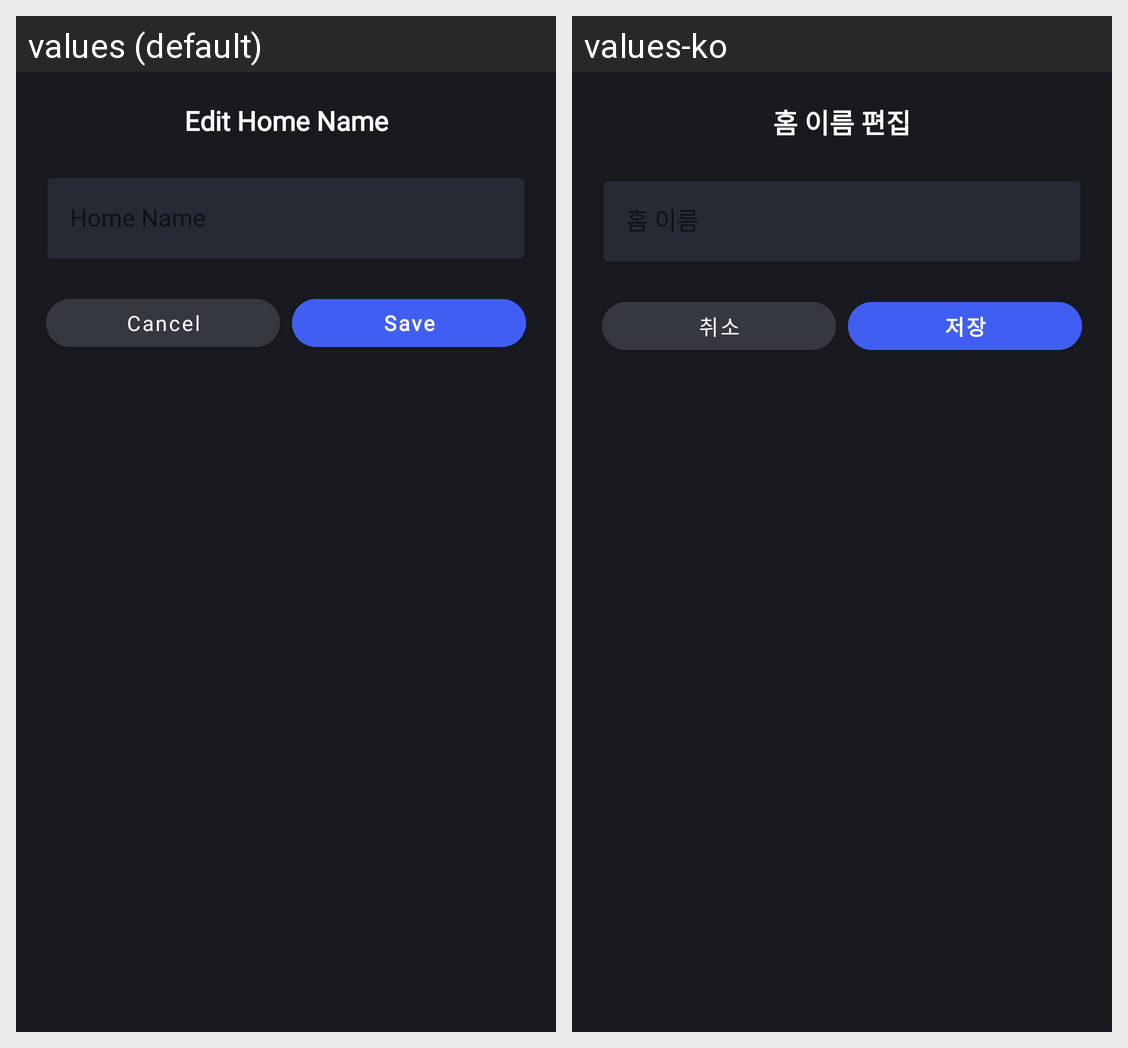

Translations of the strings shown on this Android screen, per locale in the grid:
Android screen res/layout/dialog_edit_home_name.xml rendered under 2 locales, left to right: values (default), values-ko. Device: Nexus 5 (rendered at 1080×1920; each locale shown at half size, 540×960, under a caption strip naming it); theme Theme.SmartHome.
Strings drawn on this screen, with the default value and each locale's value (text and hints the layout hard-codes, and strings that could not be matched under every locale, appear in the picture but are not listed):

edit_home_name
  values: Edit Home Name
  values-ko: 홈 이름 편집

home_name
  values: Home Name
  values-ko: 홈 이름

cancel
  values: Cancel
  values-ko: 취소

save
  values: Save
  values-ko: 저장
